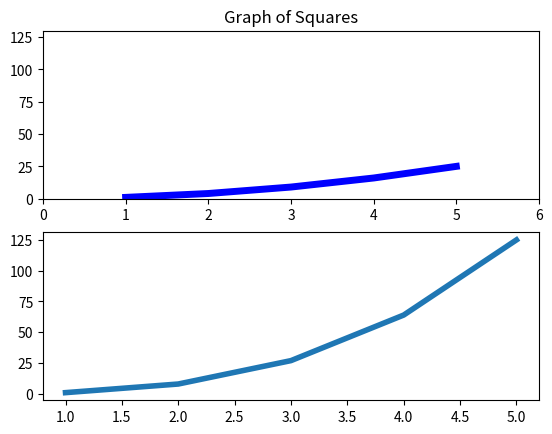
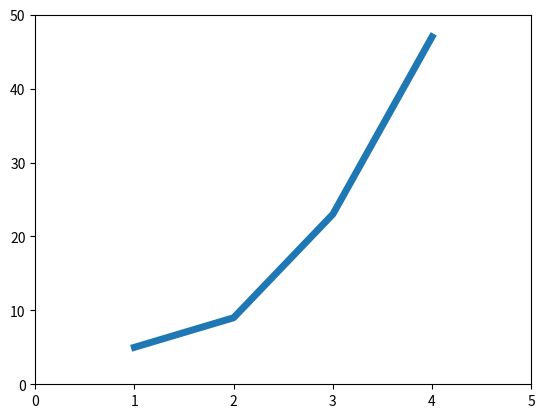

These charts were generated, in order, by the following Python code:
import matplotlib.pyplot as plt

'''This example shows to create a figures with different subplots.
By default figure will take 1 as parameter and subplots start from 111 by default.
One figure may have many subplots.Here we introduce another function plt.setp().
 This will describe the line properties.'''
plt.figure(1)
plt.subplot(211)
plt.axis([0, 6, 0, 130])
plt.title("Graph of Squares")
line = plt.plot([1, 2, 3, 4, 5], [1, 4, 9, 16, 25])
plt.setp(line, color='blue', linewidth=5.0)

'''This is second plot of figure 1'''
plt.subplot(212)
plt.plot([1, 2, 3, 4, 5], [1, 8, 27, 64, 125], linewidth=4.0)
plt.show()

'''This is the figure 2 with one subplot. It takes subplot as 111 by default'''
plt.figure(2)
plt.plot([1, 2, 3, 4], [5, 9, 23, 47], linewidth=5.0)
plt.axis([0, 5, 0, 50])
plt.show()
